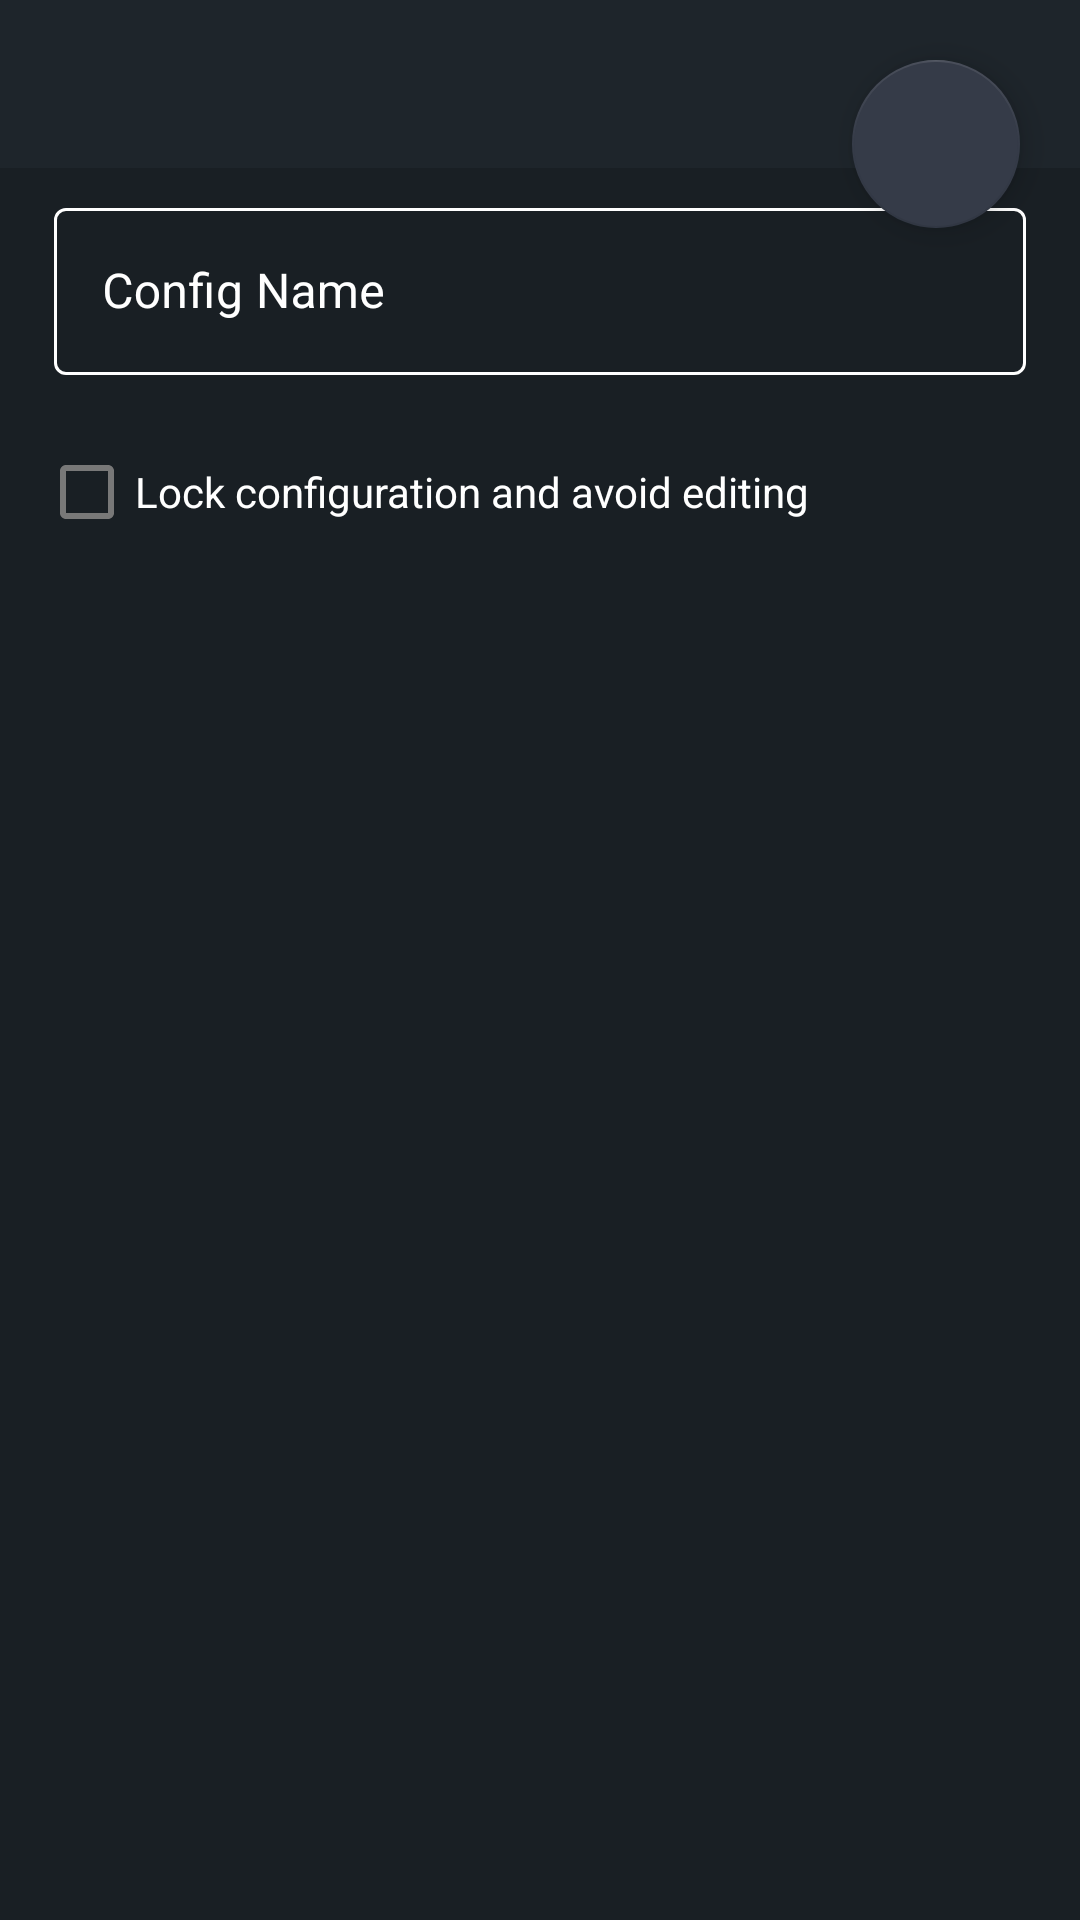

Reconstruct the res/layout file that produces this screen, plus the resources it refers to.
<!-- AndroidManifest.xml: application theme AppTheme -->
<!-- res/layout/activity_config_export.xml -->
<?xml version="1.0" encoding="utf-8"?>
<androidx.coordinatorlayout.widget.CoordinatorLayout 
	xmlns:android="http://schemas.android.com/apk/res/android" 
	xmlns:app="http://schemas.android.com/apk/res-auto" 
	android:id="@+id/main_view" 
    android:background="@color/colorPrimaryBackground"
	android:layout_width="match_parent" 
	android:layout_height="match_parent">
	
    <RelativeLayout 
		android:orientation="vertical" 
		android:layout_width="match_parent" 
		android:layout_height="match_parent">
		
        <com.google.android.material.appbar.AppBarLayout 
			android:theme="@style/ThemeOverlay.MaterialComponents.Dark.ActionBar" 
			android:id="@+id/appbar" 
			android:layout_width="match_parent" 
			android:layout_height="wrap_content">
			
            <androidx.appcompat.widget.Toolbar 
				android:id="@+id/toolbar_main" 
				android:layout_width="match_parent" 
				android:layout_height="?attr/actionBarSize"
                android:background="@color/colorBtn" 
				app:popupTheme="@style/AppTheme.PopupOverlay"/>
				
        </com.google.android.material.appbar.AppBarLayout>
		
        <ScrollView 
			android:scrollbars="none" 
			android:layout_width="match_parent" 
			android:layout_height="match_parent" 
			android:fillViewport="true" 
			android:layout_below="@+id/appbar">
			
            <LinearLayout 
				android:orientation="vertical" 
				android:padding="8dp" 
				android:layout_width="match_parent" 
				android:layout_height="match_parent">
				
                <com.google.android.material.textfield.TextInputLayout
                     style="@style/outlinedTextInputLayout"
					 android:layout_width="match_parent" 
					 android:layout_height="wrap_content" 
					 android:layout_marginLeft="10dp" 
					 android:layout_marginRight="10dp" 
					 android:layout_marginBottom="10dp" 
					 android:hint="Config Name" 
					 android:layout_marginHorizontal="10dp" >
					 
                    <EditText 
						android:id="@+id/activity_config_exportNomeEdit" 
						android:layout_width="match_parent" 
						android:layout_height="wrap_content" 
						android:singleLine="true" 
                        android:textColor="@color/blanco"
						android:maxLength="35"/>
						
                </com.google.android.material.textfield.TextInputLayout>
				
                <LinearLayout 
					android:orientation="vertical" 
					android:id="@+id/main" 
					android:layout_width="match_parent" 
					android:layout_height="match_parent" 
					android:layout_margin="5dp" 
					android:layout_weight="1" 
					android:animateLayoutChanges="true">
					
                    
						
					<CheckBox
                        android:id="@+id/activity_config_exportProtegerCheck"
                        android:layout_width="match_parent"
                        android:layout_height="wrap_content"
                        android:text="@string/check_protect" 
                        android:textColor="#ffffff"
                        app:buttonTint="@drawable/checkbox_filter_tint"/>
						

						
					<LinearLayout
						android:id="@+id/card_options"
						android:visibility="gone"
                        android:orientation="vertical"
                        android:layout_width="match_parent"
                        android:layout_height="wrap_content"
                        android:layout_marginBottom="3dp">
						
						<host.stjin.expandablecardview.ExpandableCardView
                            android:id="@+id/card_secure"
                            android:layout_width="match_parent"
                            android:layout_height="wrap_content"
                            android:layout_marginTop="3dp"
							android:background="@drawable/targeta"
                            app:expandOnClick="true"
                            app:expandableCardArrowColor="@color/blanco"

                            app:expandableCardTitleColor="@color/blue"
                            app:expandableCardColor="@color/targeta"
                            app:inner_view="@layout/layout_secure_options"
                            app:title="Opciones Seguras" />
						
						<host.stjin.expandablecardview.ExpandableCardView
							android:id="@+id/card_ssh"
							android:layout_width="match_parent"
							android:layout_height="wrap_content"
							android:layout_marginTop="3dp"
                            app:expandableCardArrowColor="@color/blanco"
							app:expandOnClick="true"
                            android:background="@drawable/targeta"
                            app:expandableCardTitleColor="@color/blue"
                            app:expandableCardColor="@color/targeta"
							app:inner_view="@layout/layout_ssh"
							app:title="SSH Configurations" />


						<CheckBox
							android:visibility="visible"
							android:id="@+id/autor_check"
							android:layout_width="match_parent"
							android:layout_height="wrap_content"
							android:text="Autor (Max 22)"
							android:textColor="#ffffff"
							app:buttonTint="@drawable/checkbox_filter_tint"/>
                        
                        <CheckBox
							android:visibility="visible"
							android:id="@+id/msg_check"
							android:layout_width="match_parent"
							android:layout_height="wrap_content"
							android:text="Mensaje (Nota)"
							android:textColor="#ffffff"
							app:buttonTint="@drawable/checkbox_filter_tint"/>
						
					</LinearLayout>
						
					<LinearLayout
						android:orientation="vertical" 
						android:id="@+id/layout_hwid" 
						android:paddingBottom="15dp" 
						android:visibility="gone"
						android:layout_width="match_parent" 
						android:layout_height="wrap_content" 
						android:layout_margin="5dp">
						
                        <com.google.android.material.textfield.TextInputLayout 
							android:id="@+id/inputlayouthwid" 
							android:layout_width="match_parent" 
							android:layout_height="wrap_content" 
							android:hint="HWID"
							style="@style/outlinedTextInputLayout">
							
                            <EditText 
								android:id="@+id/hwidtext" 
								android:layout_width="match_parent" 
								android:layout_height="wrap_content" 
								android:inputType="textMultiLine"/>
								
                        </com.google.android.material.textfield.TextInputLayout>
						
                    </LinearLayout>
                    
                    <LinearLayout
						android:orientation="vertical" 
						android:id="@+id/layout_autor" 
						android:paddingBottom="15dp" 
						android:visibility="gone" 
						android:layout_width="match_parent" 
						android:layout_height="wrap_content" 
						android:layout_margin="5dp">
						
                        <com.google.android.material.textfield.TextInputLayout 
							android:id="@+id/activity_config_exportlayoutautor" 
							android:layout_width="match_parent" 
							android:layout_height="wrap_content" 
							android:hint="By CO Servers"
							style="@style/outlinedTextInputLayout">
							
                            <EditText 
								android:id="@+id/activity_config_exportautoredit" 
								android:layout_width="match_parent" 
                                android:textColor="#ffffff"
                                android:maxLength="22"
                                android:singleLine="true"
								android:layout_height="wrap_content" 
								android:inputType="textMultiLine"/>
								
                        </com.google.android.material.textfield.TextInputLayout>
						
                    </LinearLayout>
						
					
                    <LinearLayout
						android:orientation="vertical" 
						android:id="@+id/layout_msg" 
						android:paddingBottom="15dp" 
						android:visibility="gone" 
						android:layout_width="match_parent" 
						android:layout_height="wrap_content" 
						android:layout_margin="5dp">
						
                        <com.google.android.material.textfield.TextInputLayout 
							android:id="@+id/activity_config_exportLayoutMensagemEdit" 
							android:layout_width="match_parent" 
							android:layout_height="wrap_content" 
							android:hint="Mensaje (Nota)" 
							app:endIconDrawable="@drawable/ic_html"
							app:endIconMode="custom"
                            app:endIconTint="#ffffff"
							style="@style/outlinedTextInputLayout">
							
                            <EditText 
								android:id="@+id/activity_config_exportMensagemEdit" 
								android:layout_width="match_parent" 
                                android:textColor="#ffffff"
								android:layout_height="wrap_content" 
								android:inputType="textMultiLine"/>
								
                        </com.google.android.material.textfield.TextInputLayout>
						
                    </LinearLayout>
					
                </LinearLayout>
				
                <RelativeLayout 
					android:id="@+id/adView" 
					android:layout_width="match_parent" 
					android:layout_height="wrap_content" 
					android:layout_marginTop="16dp" 
					android:layout_marginBottom="16dp" 
					android:layout_marginVertical="16dp"/>
					
            </LinearLayout>
			
        </ScrollView>

		<com.google.android.material.floatingactionbutton.FloatingActionButton
			android:id="@+id/activity_config_exportButton"
			android:layout_width="wrap_content"
			android:layout_height="wrap_content"
			android:layout_alignParentRight="true"
			android:layout_marginStart="20dp"
			android:layout_marginTop="20dp"
			android:layout_marginEnd="20dp"
			android:layout_marginBottom="20dp"
			android:src="@drawable/ic_baseline_save_24"
			app:backgroundTint="@color/cardcolor"
			app:layout_anchor="@+id/appbar"
			app:tint="@android:color/white" />
			
    </RelativeLayout>
	
</androidx.coordinatorlayout.widget.CoordinatorLayout>
<!-- res/layout/layout_secure_options.xml (included above) -->
<?xml version="1.0" encoding="utf-8"?>
<com.google.android.material.card.MaterialCardView 
	xmlns:android="http://schemas.android.com/apk/res/android"
    xmlns:app="http://schemas.android.com/apk/res-auto"
    android:layout_width="match_parent"
    android:layout_height="match_parent">
	
    <LinearLayout
        android:orientation="vertical"
        android:paddingLeft="8dp"
        android:paddingRight="8dp"
        android:background="@color/targeta"
        android:layout_width="match_parent"
        android:layout_height="match_parent">
		
        <CheckBox
            android:id="@+id/activity_config_exportBlockRootCheck"
            android:layout_width="match_parent"
            android:layout_height="wrap_content"
            android:text="@string/check_block_root" 
            android:textColor="#ffffff"
            app:buttonTint="@drawable/checkbox_filter_tint"/>
			
        <CheckBox
            android:id="@+id/activity_config_exportHdwidLogin"
            android:layout_width="match_parent"
            android:layout_height="wrap_content"
            android:text="Inicio de Sesion Usando HWID" 
            android:textColor="#ffffff"
            app:buttonTint="@drawable/checkbox_filter_tint"/>
			
        <CheckBox
            android:id="@+id/activity_config_exportOnlyDataBlock"
            android:layout_width="match_parent"
            android:layout_height="wrap_content"
            android:text="Bloquear Solo Datos Moviles" 
            android:textColor="#ffffff"
            app:buttonTint="@drawable/checkbox_filter_tint"/>
			
        <CheckBox
            android:id="@+id/activity_config_exportOnlyPlayStore"
            android:layout_width="match_parent"
            android:layout_height="wrap_content"
            android:text="Bloquear Solo Instalacion de Play Store" 
            android:textColor="#ffffff"
            app:buttonTint="@drawable/checkbox_filter_tint"/>
			
        <CheckBox
            android:id="@+id/activity_config_exportOperadorCheck"
            android:layout_width="match_parent"
            android:layout_height="wrap_content"
            android:text="@string/operator_checkbox_tittle" 
            android:textColor="#ffffff"
            app:buttonTint="@drawable/checkbox_filter_tint"/>
			
        <CheckBox
            android:id="@+id/activity_config_exportValidadeCheck"
            android:layout_width="match_parent"
            android:layout_height="wrap_content"
            android:text="@string/check_date_valid" 
            android:textColor="#ffffff"
            app:buttonTint="@drawable/checkbox_filter_tint"/>
			
        <CheckBox
            android:id="@+id/activity_config_exportBlockHwid"
            android:layout_width="match_parent"
            android:layout_height="wrap_content"
            android:text="@string/block_hwid_checkbox_tittle" 
            android:textColor="#ffffff"
            app:buttonTint="@drawable/checkbox_filter_tint"/>
			
    </LinearLayout>
	
</com.google.android.material.card.MaterialCardView>
<!-- res/layout/layout_ssh.xml (included above) -->
<?xml version="1.0" encoding="utf-8"?>
<com.google.android.material.card.MaterialCardView 
	xmlns:android="http://schemas.android.com/apk/res/android"
    xmlns:app="http://schemas.android.com/apk/res-auto"
    android:layout_width="match_parent"
    android:layout_height="match_parent">
	
    <LinearLayout
        android:orientation="vertical"
        android:paddingLeft="8dp"
        android:paddingRight="8dp"
        android:background="@color/targeta"
        android:layout_width="match_parent"
        android:layout_height="match_parent">
		
        <CheckBox
            android:id="@+id/pall"
            android:layout_width="match_parent"
            android:layout_height="wrap_content"
            android:text="Bloquear Todos"
            android:textColor="#ffffff"
            app:buttonTint="@drawable/checkbox_filter_tint" />
			
		<CheckBox

            android:id="@+id/ppayload"
            android:layout_width="match_parent"
            android:layout_height="wrap_content"
            android:text="Bloquear Payload + Proxy"
            android:textColor="#ffffff"
            app:buttonTint="@drawable/checkbox_filter_tint" />
			
        <CheckBox
            android:id="@+id/pproxy"
            android:visibility="gone"
            android:layout_width="match_parent"
            android:layout_height="wrap_content"
            android:text="Bloquear Proxy"
            android:textColor="#ffffff"
            app:buttonTint="@drawable/checkbox_filter_tint" />
			
        <CheckBox
            android:id="@+id/psni"
            android:layout_width="match_parent"
            android:layout_height="wrap_content"
            android:text="Bloquear SNI"
            android:textColor="#ffffff"
            app:buttonTint="@drawable/checkbox_filter_tint"/>
			
        <CheckBox
            android:id="@+id/pserver"
            android:layout_width="match_parent"
            android:layout_height="wrap_content"
            android:text="Bloquear Servidor SSH"
            android:textColor="#ffffff"
            app:buttonTint="@drawable/checkbox_filter_tint"/>
			
        <CheckBox
            android:id="@+id/pport"
            android:layout_width="match_parent"
            android:layout_height="wrap_content"
            android:text="@string/ssh_port"
            android:visibility="gone"
            android:textColor="#ffffff"
            app:buttonTint="@drawable/checkbox_filter_tint"/>
			
        <CheckBox
            android:id="@+id/puser"
            android:layout_width="match_parent"
            android:layout_height="wrap_content"
            android:text="@string/auth_username"
            android:visibility="gone"
            android:textColor="#ffffff"
            app:buttonTint="@drawable/checkbox_filter_tint"/>
			
        <CheckBox
            android:id="@+id/pass"
            android:layout_width="match_parent"
            android:layout_height="wrap_content"
            android:text="@string/password"
            android:visibility="gone"
            android:textColor="#ffffff"
            app:buttonTint="@drawable/checkbox_filter_tint"/>
			
    </LinearLayout>
	
</com.google.android.material.card.MaterialCardView>
<!-- resources referenced by this layout -->
<resources>
  <color name="blanco">#ffffff</color>
  <color name="blue">#ffffff</color>
  <color name="cardcolor">#353b48</color>
  <color name="colorBtn">#1e252b</color> //color toolbar // targetas
  <color name="colorPrimaryBackground">#191f24</color> //color background
  <color name="targeta">@color/colorPrimary</color>
  <!-- drawable targeta (drawable) -->
  <?xml version="1.0" encoding="UTF-8"?>
  <selector xmlns:android="http://schemas.android.com/apk/res/android">
      <item android:state_pressed="true">
          <shape>
              <gradient
                  android:startColor="@color/colorBtn"
                  android:endColor="@color/colorBtn"
                  android:type="linear"
                  android:angle="90"/>
              <corners android:radius="7dp"/>
          </shape>
      </item>
      <item>
          <shape>
              <solid android:color="@color/colorBtn"/>
              <corners android:radius="7dp"/>
          </shape>
      </item>
  
  </selector>
  <string name="auth_username">Username</string>
  <string name="block_hwid_checkbox_tittle">Bloqueo de HWID</string>
  <string name="check_block_root">Block root</string>
  <string name="check_date_valid">Set expiration date</string>
  <string name="check_protect">Lock configuration and avoid editing</string>
  <string name="operator_checkbox_tittle">Bloquear Operador</string>
  <string name="password">Password</string>
  <string name="ssh_port">SSH Port</string>
  <style name="AppTheme.PopupOverlay" parent="ThemeOverlay.AppCompat.Light">
          <item name="android:textColor">@color/gray</item>
  
      </style>
  <style name="outlinedTextInputLayout" parent="Widget.MaterialComponents.TextInputLayout.OutlinedBox">
          <item name="boxStrokeColor">@color/text_field</item>
          <item name="hintTextColor">@color/text_field</item>
          <item name="android:textColorHint">@color/text_field</item>
      </style>
  <color name="colorPrimary">#1e252b</color> //color toolbar
  <color name="gray">#515151</color>
  <color name="colorPrimaryDark">#1e252b</color> // color barra notificaciones
  <style name="ThemeOverlay.App.MaterialAlertDialog" parent="ThemeOverlay.MaterialComponents.MaterialAlertDialog">
          <item name="colorPrimary">@color/blanco</item>
          <item name="android:windowBackground">@color/targeta</item>
          <item name="colorSecondary">@color/blanco</item>
          <item name="android:textColorPrimary">@color/textColorSecondary</item>
          <item name="android:textColorSecondary">@color/textColorSecondary</item>
      </style>
  <color name="colorAccent">#FFEB3B</color>
  <color name="textColorSecondary">#787878</color>
  <style name="AppPreference" parent="PreferenceThemeOverlay">
          <item name="android:cacheColorHint">@color/white</item>
          <item name="android:textColorHint">@color/white</item>
          <item name="android:textSize">12dp</item>
      </style>
  <style name="AppAlertDialog" parent="Theme.AppCompat.Light.Dialog.Alert">
          <item name="colorAccent">@color/targeta</item>
          <item name="android:textColor">@color/blanco</item>
          <item name="android:textColorHint">@color/colorText</item>
          <item name="android:windowBackground">@color/targeta</item>
          <item name="buttonTint">@color/colorText</item>
      </style>
  <color name="white">#ffffff</color>
  <color name="colorText">#ffffff</color>
</resources>
